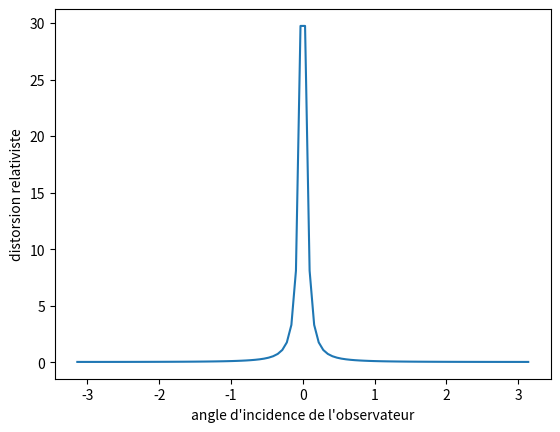

This figure's Python source:
import math 
import matplotlib.pyplot as plt 
import numpy as np 

# Définition du facteur de distorsion relativiste delta 
def facteur_delta(beta, theta):
    gamma = 1/math.sqrt(1 - beta**2)
    return 1/(gamma*(1 - beta*math.cos(theta)))


# On trace la courbe de delta en fonction de theta 
theta = list(np.linspace(-math.pi, math.pi, 100))
plt.plot(theta, [facteur_delta(0.999,theta[k]) for k in range(100)]) 
plt.xlabel("angle d'incidence de l'observateur")
plt.ylabel("distorsion relativiste")
plt.show()

# On calcule l'aire totale sous la courbe de delta 
tab = np.array([facteur_delta(0.999,theta[k]) for k in range(100)])
print(f'aire totale sous la courbe {np.trapz(tab, np.array(theta), 0.01)}')

# On calcule l'aire sous la courbe de delta entre -1/gamma et 1/gamma 
gamma = 1/math.sqrt(1 - 0.999**2)
theta_prim = np.array(list(np.linspace(-1/gamma, 1/gamma, 100)))
tab_prim = np.array([facteur_delta(0.999,theta_prim[k]) for k in range(100)])
print(f'aire principale : {np.trapz(tab_prim, np.array(theta_prim), 0.01)}')
print(f'angle de coupure : {1/gamma}')

